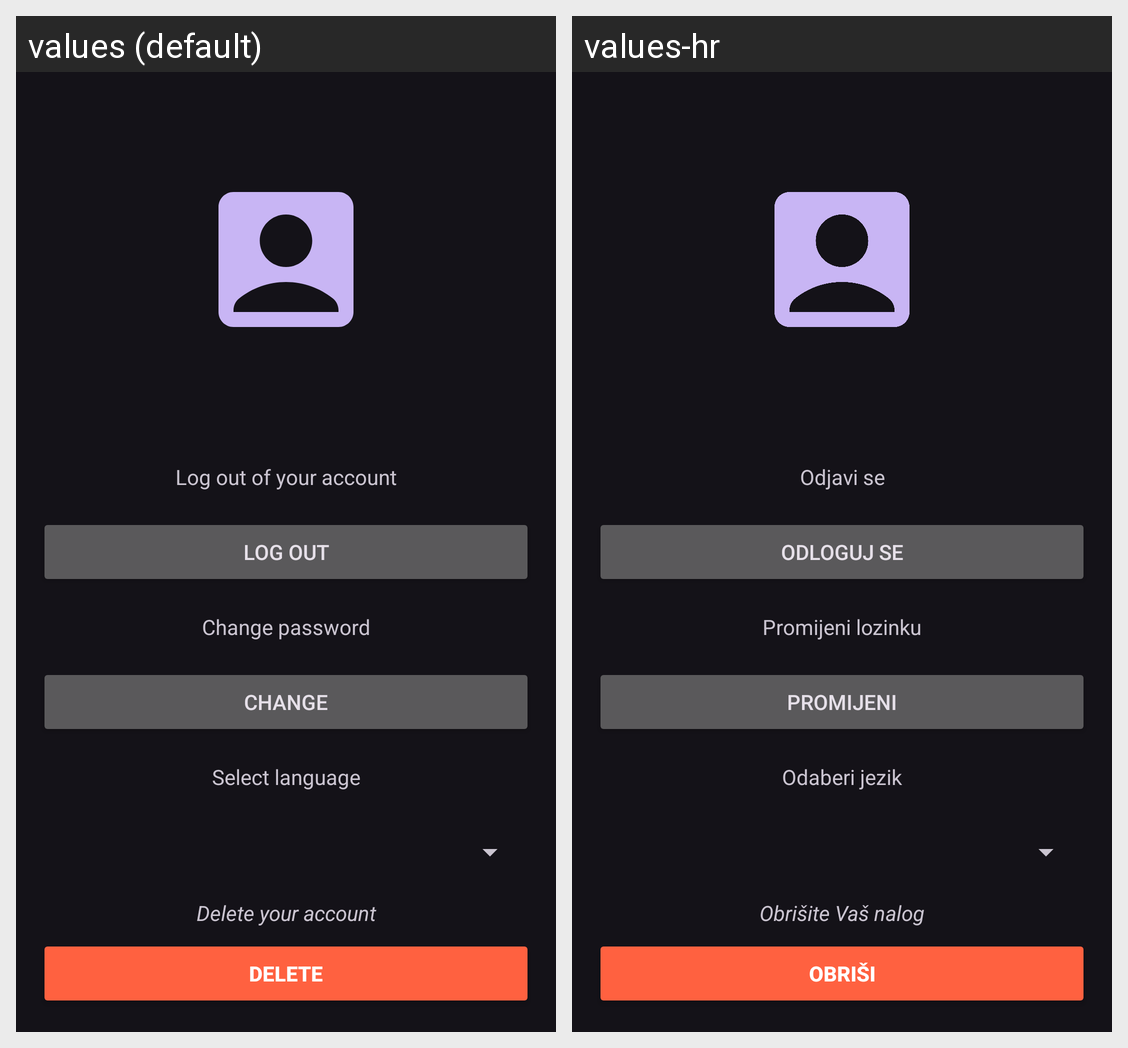

Strings drawn on this Android screen and how each of the app's shown locales translates them:
Android screen res/layout/fragment_account.xml rendered under 2 locales, left to right: values (default), values-hr. Device: Nexus 5 (rendered at 1080×1920; each locale shown at half size, 540×960, under a caption strip naming it); theme Theme.Material3.Dark.
Strings drawn on this screen, with the default value and each locale's value (text and hints the layout hard-codes, and strings that could not be matched under every locale, appear in the picture but are not listed):

select_language
  values: Select language
  values-hr: Odaberi jezik

fragment_placeholder_1
  values: Log out of your account
  values-hr: Odjavi se

change
  values: Change
  values-hr: Promijeni

change_password
  values: Change password
  values-hr: Promijeni lozinku

log_out
  values: Log out
  values-hr: Odloguj se

delete_your_account
  values: Delete your account
  values-hr: Obrišite Vaš nalog

delete
  values: Delete
  values-hr: Obriši
